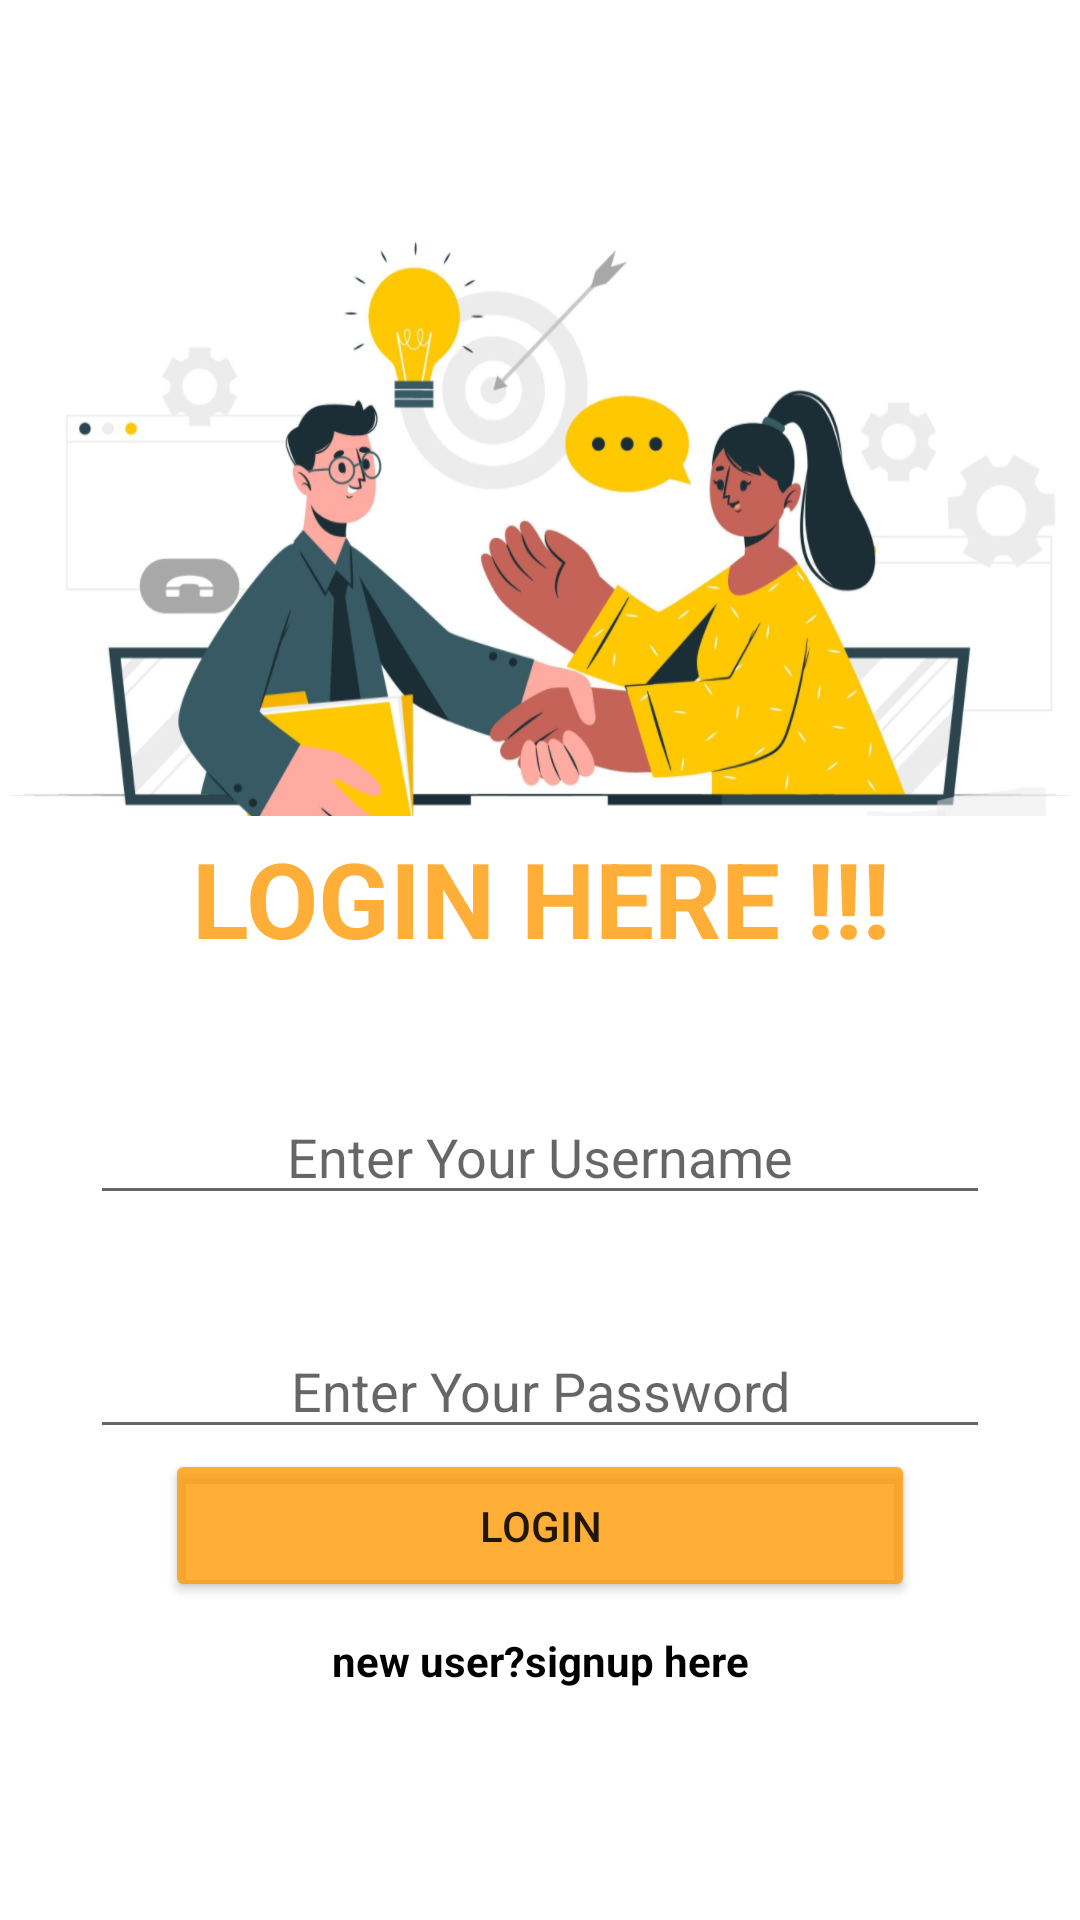

Produce the Android XML layout that renders to this screen, including the resource entries it uses.
<!-- AndroidManifest.xml: application theme Theme.Skill_Swapping -->
<!-- res/layout/activity_login.xml -->
<?xml version="1.0" encoding="utf-8"?>
<LinearLayout xmlns:android="http://schemas.android.com/apk/res/android"
    xmlns:app="http://schemas.android.com/apk/res-auto"
    xmlns:tools="http://schemas.android.com/tools"
    android:layout_width="match_parent"
    android:layout_height="match_parent"
    android:orientation="vertical"
    android:gravity="center"
    tools:context=".login">


    <View
        android:id="@+id/top_view"
        android:layout_width="400dp"
        android:layout_height="200dp"
        android:background="@drawable/f" />

    <TextView
        android:id="@+id/textView2"
        android:layout_width="354dp"
        android:layout_height="55dp"
        android:gravity="center"
       android:text="LOGIN HERE !!!"
        android:textAllCaps="true"
        android:textColor="#C8FF9800"
        android:textSize="35dp"
        android:textStyle="bold"
        />

    <EditText
        android:id="@+id/uname"
        android:layout_width="300dp"
        android:layout_height="42dp"
        android:layout_marginTop="36dp"
        android:ems="10"
        android:gravity="center"
        android:hint="Enter Your Username" />

    <EditText
        android:id="@+id/pwd"
        android:layout_width="300dp"
        android:layout_height="42dp"
        android:layout_marginTop="36dp"
        android:ems="10"
        android:gravity="center"
        android:hint="Enter Your Password" />

    <Button
        android:id="@+id/button2"
        android:layout_width="250dp"
        android:layout_height="51dp"
        android:backgroundTint="#C8FF9800"
        android:text="LOGIN"
   />





    <TextView
        android:id="@+id/button3"
        android:layout_width="210dp"
        android:layout_height="29dp"
        android:layout_marginTop="5dp"
        android:text="new user?signup here"
        android:gravity="center"
        android:textStyle="bold"
        android:textColor="@color/black"

      />


</LinearLayout>
<!-- resources referenced by this layout -->
<resources>
  <color name="black">#FF000000</color>
  <!-- drawable f: png bitmap (drawable-v24, 270659 bytes) -->
  <style name="Theme.Skill_Swapping" parent="Theme.MaterialComponents.DayNight.DarkActionBar">
          
          <item name="colorPrimary">#FF9800</item>
          <item name="colorPrimaryVariant">#FF9800</item>
          <item name="colorOnPrimary">@color/white</item>
          
          <item name="colorSecondary">@color/teal_200</item>
          <item name="colorSecondaryVariant">@color/teal_700</item>
          <item name="colorOnSecondary">@color/black</item>
          
          <item name="android:statusBarColor">#FF9800</item>
          
      </style>
  <color name="white">#FFFFFFFF</color>
  <color name="teal_200">#FF03DAC5</color>
  <color name="teal_700">#FF018786</color>
</resources>
